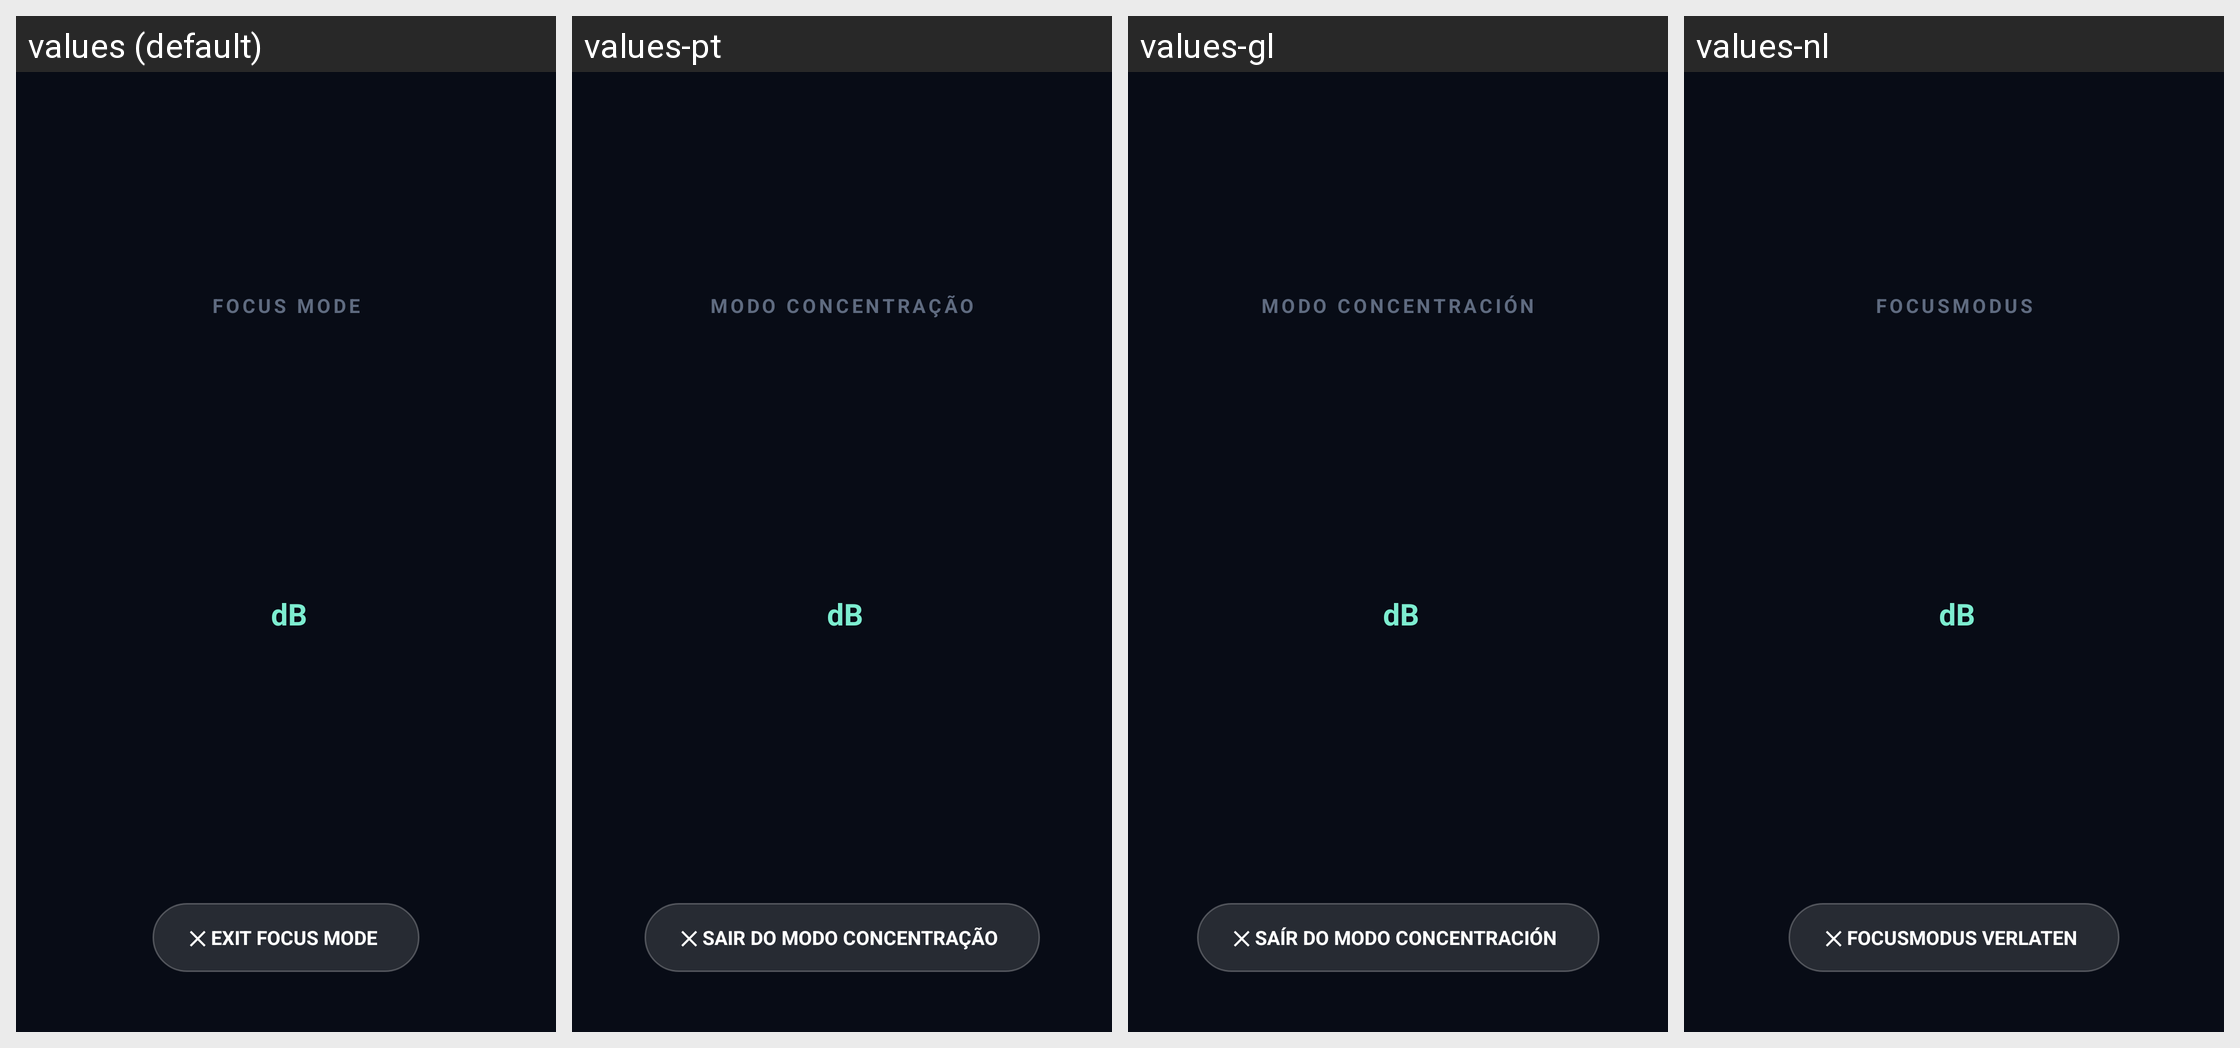

Here is an Android app screen in its default locale and in the app's own translations. Write out the translated-string differences for the strings that appear on this screen.
Android screen res/layout/dialog_focus_mode.xml rendered under 4 locales, left to right: values (default), values-pt, values-gl, values-nl. Device: Nexus 5 (rendered at 1080×1920; each locale shown at half size, 540×960, under a caption strip naming it); theme Theme.LauncherTs13.
Other locales in the repository, not shown: values-ca, values-de, values-es, values-eu, values-fr, values-it, values-ro, values-ru.
Strings drawn on this screen, with the default value and each locale's value (text and hints the layout hard-codes, and strings that could not be matched under every locale, appear in the picture but are not listed):

focus_mode_title
  values: FOCUS MODE
  values-pt: MODO CONCENTRAÇÃO
  values-gl: MODO CONCENTRACIÓN
  values-nl: FOCUSMODUS

unit_db
  values: dB
  values-pt: dB  [not translated; the default value is used]
  values-gl: dB  [not translated; the default value is used]
  values-nl: dB  [not translated; the default value is used]

btn_exit_focus_mode
  values: ✕ EXIT FOCUS MODE
  values-pt: ✕ SAIR DO MODO CONCENTRAÇÃO
  values-gl: ✕ SAÍR DO MODO CONCENTRACIÓN
  values-nl: ✕ FOCUSMODUS VERLATEN
